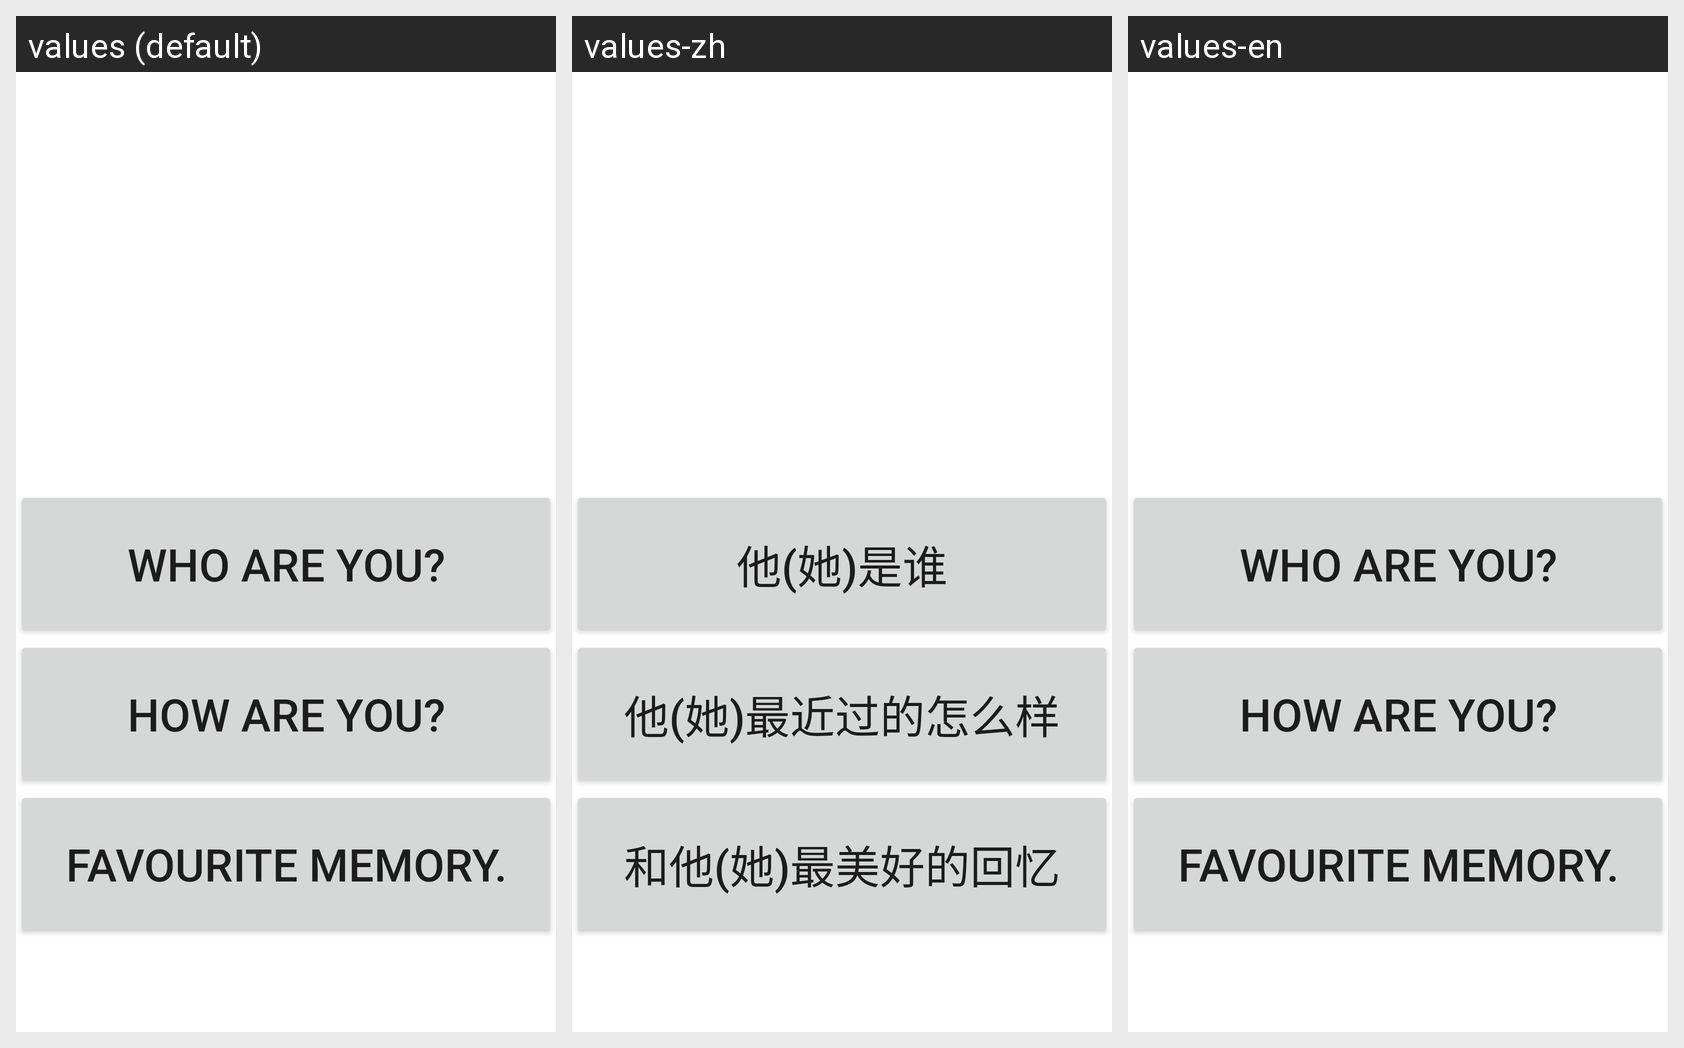

The same Android screen rendered under several of its app's locales, left to right. List the strings drawn on it with the default value and each locale's translation.
Android screen res/layout/activity_profiles.xml rendered under 3 locales, left to right: values (default), values-zh, values-en. Device: Nexus 5 (rendered at 1080×1920; each locale shown at half size, 540×960, under a caption strip naming it); theme Theme.Momento.NoActionBar.
Strings drawn on this screen, with the default value and each locale's value (text and hints the layout hard-codes, and strings that could not be matched under every locale, appear in the picture but are not listed):

prompt_1
  values: Who are you?
  values-zh: 他(她)是谁
  values-en: Who are you?

prompt_2
  values: How are you?
  values-zh: 他(她)最近过的怎么样
  values-en: How are you?

prompt_3
  values: Favourite memory.
  values-zh: 和他(她)最美好的回忆
  values-en: Favourite memory.
